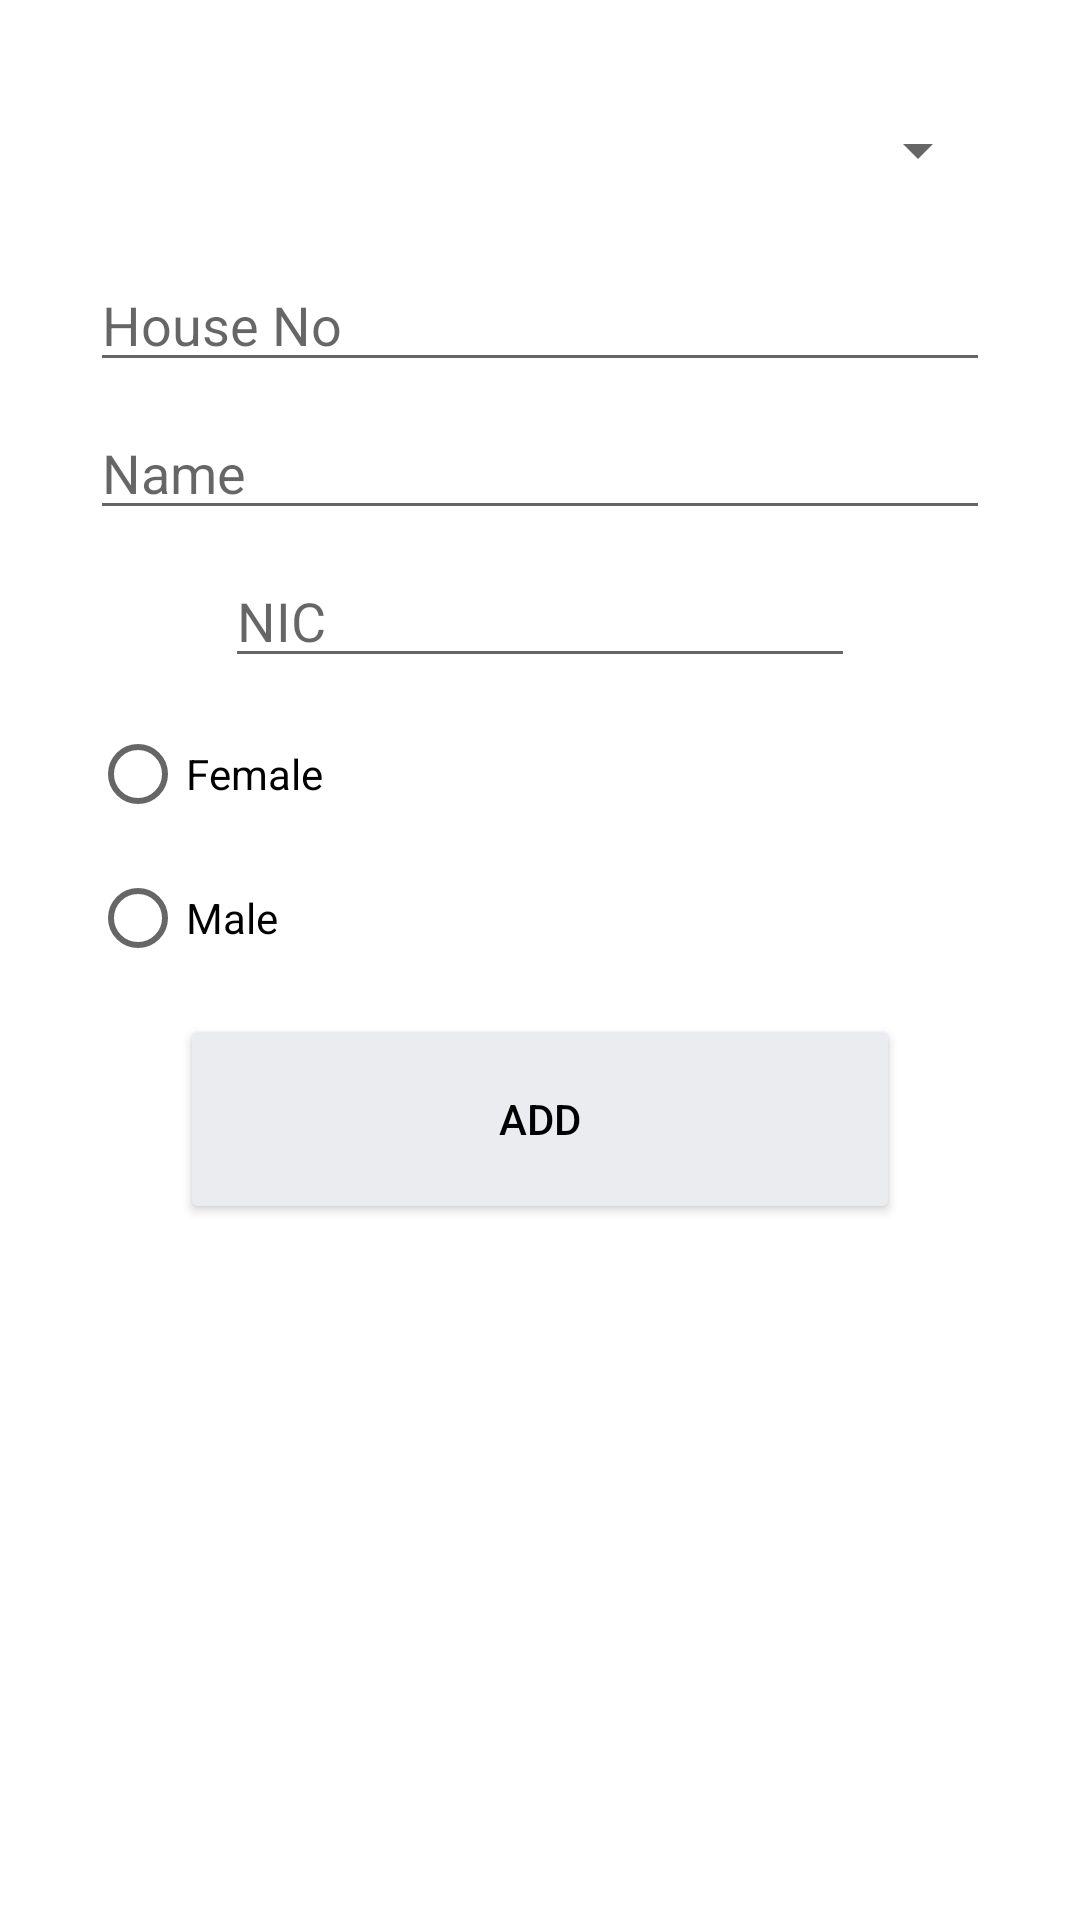

Android layout source for this screen:
<!-- AndroidManifest.xml: application theme Theme.PersonInfoApp -->
<!-- res/layout/activity_add_person.xml -->
<?xml version="1.0" encoding="utf-8"?>
<androidx.constraintlayout.widget.ConstraintLayout xmlns:android="http://schemas.android.com/apk/res/android"
    xmlns:app="http://schemas.android.com/apk/res-auto"
    xmlns:tools="http://schemas.android.com/tools"
    android:layout_width="match_parent"
    android:layout_height="match_parent"
    tools:context=".AddPerson"
    android:padding="30dp">

    <Spinner
        android:id="@+id/spinnerAddPerson"
        android:layout_width="match_parent"
        android:layout_height="40dp"
        app:layout_constraintEnd_toEndOf="parent"
        app:layout_constraintStart_toStartOf="parent"
        app:layout_constraintTop_toTopOf="parent" />

    <EditText
        android:id="@+id/hno_input"
        android:layout_width="match_parent"
        android:layout_height="wrap_content"
        android:layout_marginTop="16dp"
        android:ems="10"
        android:inputType="textPersonName"
        android:hint="House No"
        app:layout_constraintEnd_toEndOf="parent"
        app:layout_constraintStart_toStartOf="parent"
        app:layout_constraintTop_toBottomOf="@+id/spinnerAddPerson" />

    <EditText
        android:id="@+id/name_input"
        android:layout_width="match_parent"
        android:layout_height="wrap_content"
        android:layout_marginTop="8dp"
        android:ems="10"
        android:inputType="textPersonName"
        android:hint="Name"
        app:layout_constraintEnd_toEndOf="parent"
        app:layout_constraintStart_toStartOf="parent"
        app:layout_constraintTop_toBottomOf="@+id/hno_input" />

    <EditText
        android:id="@+id/nic_input"
        android:layout_width="wrap_content"
        android:layout_height="wrap_content"
        android:layout_marginTop="8dp"
        android:ems="10"
        android:inputType="textPersonName"
        android:hint="NIC"
        app:layout_constraintEnd_toEndOf="parent"
        app:layout_constraintStart_toStartOf="parent"
        app:layout_constraintTop_toBottomOf="@+id/name_input" />

    <RadioGroup
        android:id="@+id/radioGroup"
        android:layout_width="match_parent"
        android:layout_height="wrap_content"
        android:layout_marginTop="8dp"
        app:layout_constraintEnd_toEndOf="parent"
        app:layout_constraintStart_toStartOf="parent"
        app:layout_constraintTop_toBottomOf="@+id/nic_input">

        <RadioButton
            android:id="@+id/radio_female"
            android:layout_width="wrap_content"
            android:layout_height="wrap_content"
            android:text="Female" />

        <RadioButton
            android:id="@+id/radio_male"
            android:layout_width="wrap_content"
            android:layout_height="wrap_content"
            android:text="Male" />
    </RadioGroup>

    <Button
        android:id="@+id/add_button"
        android:layout_width="match_parent"
        android:layout_height="70dp"
        android:layout_marginStart="30dp"
        android:layout_marginLeft="30dp"
        android:layout_marginTop="8dp"
        android:layout_marginEnd="30dp"
        android:layout_marginRight="30dp"
        android:text="Add"
        android:textColor="@color/black"
        android:backgroundTint="#EBECF0"
        app:layout_constraintEnd_toEndOf="parent"
        app:layout_constraintStart_toStartOf="parent"
        app:layout_constraintTop_toBottomOf="@+id/radioGroup" />
</androidx.constraintlayout.widget.ConstraintLayout>
<!-- resources referenced by this layout -->
<resources>
  <style name="Theme.PersonInfoApp" parent="Theme.MaterialComponents.DayNight.DarkActionBar">
          
          <item name="colorPrimary">@color/purple_500</item>
          <item name="colorPrimaryVariant">@color/purple_700</item>
          <item name="colorOnPrimary">@color/white</item>
          
          <item name="colorSecondary">@color/teal_200</item>
          <item name="colorSecondaryVariant">@color/teal_700</item>
          <item name="colorOnSecondary">@color/black</item>
          
          <item name="android:statusBarColor" tools:targetApi="l">?attr/colorPrimaryVariant</item>
          
      </style>
  <!-- not gathered from this repository: default colours our renderer supplied (Android Studio template values) -->
  <color name="purple_500">#FF6200EE</color>
  <color name="purple_700">#FF3700B3</color>
  <color name="teal_200">#FF03DAC5</color>
  <color name="teal_700">#FF018786</color>
  <color name="black">#FF000000</color>
  <color name="white">#FFFFFFFF</color>
</resources>
